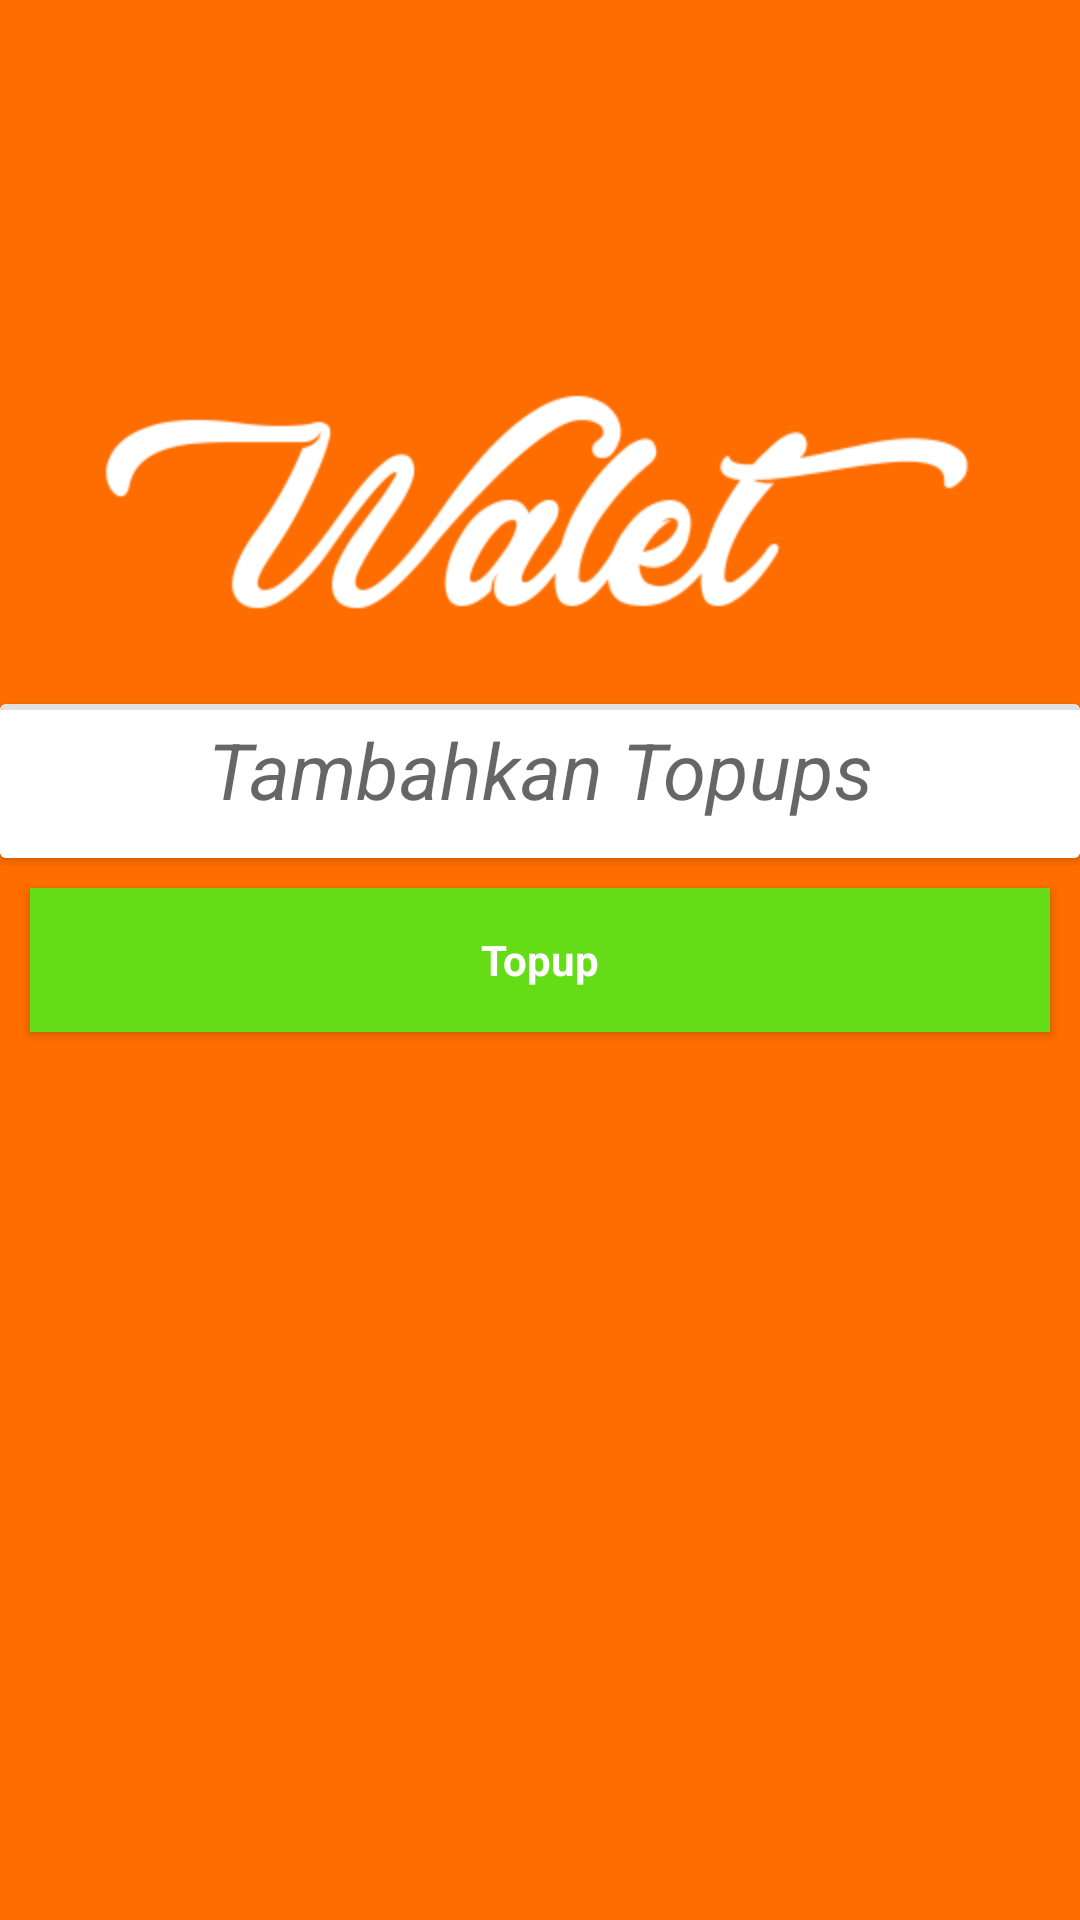

The Android layout XML behind this screen, and the referenced resources:
<!-- AndroidManifest.xml: application theme AppTheme -->
<!-- res/layout/activity_wallet.xml -->
<?xml version="1.0" encoding="utf-8"?>
<FrameLayout xmlns:android="http://schemas.android.com/apk/res/android"
    xmlns:app="http://schemas.android.com/apk/res-auto"
    xmlns:tools="http://schemas.android.com/tools"
    android:layout_width="match_parent"
    android:layout_height="match_parent"
    android:background="@color/bgcolor"
    tools:context="tercyduk.appngasal.Activity.Wallet">
    <LinearLayout
        android:layout_width="match_parent"
        android:orientation="vertical"
        android:layout_height="wrap_content">

        <LinearLayout
            android:orientation="vertical"
            android:layout_margin="10dp"
            android:layout_width="match_parent"
            android:layout_height="wrap_content">
            <ImageView
                android:layout_marginTop="100dp"
                android:layout_width="match_parent"
                android:layout_height="wrap_content"
                android:src="@mipmap/wallet"
                />


        </LinearLayout>

        <android.support.v7.widget.CardView
            android:layout_width="match_parent"
            android:layout_height="wrap_content">
                <TextView
                    style="@style/LoginSingup"
                    android:id="@+id/txtwallets"
                    android:hint="Tambahkan Topups"
                    android:textSize="26dp"
                    android:textColor="@color/bgcolor"
                    android:textStyle="italic"
                    android:layout_marginTop="-8dp"
                    android:textAlignment="center"
                    android:layout_width="match_parent"
                    android:layout_height="wrap_content"/>
                <View style="@style/Divider"/>

        </android.support.v7.widget.CardView>

        <Button
            android:layout_width="match_parent"
            android:layout_margin="10dp"
            android:layout_height="wrap_content"
            android:id="@+id/btnTopup"
            style="@style/ButtonOrange"
            android:textStyle="bold"
            android:textColor="#ffffff"
            android:background="@color/button_orange"
            android:text="Topup"/>

    </LinearLayout>



</FrameLayout>
<!-- resources referenced by this layout -->
<resources>
  <color name="bgcolor">#ff6d00</color>
  <color name="button_orange">#64dd17</color>
      //Login
  <!-- mipmap wallet (drawable-v24) -->
  <vector xmlns:android="http://schemas.android.com/apk/res/android"
      android:width="24dp"
      android:height="24dp"
      android:viewportWidth="24.0"
      android:viewportHeight="24.0">
      <path
          android:fillColor="#000000"
          android:pathData="M21,18v1c0,1.1 -0.9,2 -2,2L5,21c-1.11,0 -2,-0.9 -2,-2L3,5c0,-1.1 0.89,-2 2,-2h14c1.1,0 2,0.9 2,2v1h-9c-1.11,0 -2,0.9 -2,2v8c0,1.1 0.89,2 2,2h9zM12,16h10L22,8L12,8v8zM16,13.5c-0.83,0 -1.5,-0.67 -1.5,-1.5s0.67,-1.5 1.5,-1.5 1.5,0.67 1.5,1.5 -0.67,1.5 -1.5,1.5z"/>
  </vector>
  <style name="ButtonOrange" parent="@android:style/Widget.Button">
          <item name="android:background">@color/button_orange</item>
      </style>
  <style name="Divider">
          <item name="android:layout_width">match_parent</item>
          <item name="android:layout_height">2dp</item>
          <item name="android:background">?android:attr/listDivider</item>
      </style>
  <style name="LoginSingup">
          <item name="android:layout_width">match_parent</item>
          <item name="android:layout_height">wrap_content</item>
          <item name="android:layout_marginTop">@dimen/activity_vertical_margin</item>
          <item name="android:layout_marginLeft">@dimen/activity_horizontal_margin</item>
          <item name="android:layout_marginRight">@dimen/activity_horizontal_margin</item>
          <item name="android:padding">12dp</item>
          <item name="android:background">@color/logincolor</item>
          <item name="android:gravity">left</item>
          <item name="android:textSize">14sp</item>
          <item name="android:textCursorDrawable">@drawable/loginsignup_color_cursor</item>
          <item name="android:textColor">@android:color/black</item>
      </style>
  <style name="AppTheme" parent="Theme.AppCompat.Light.DarkActionBar">
          
          <item name="colorPrimary">@color/colorPrimary</item>
          <item name="colorPrimaryDark">@color/colorPrimaryDark</item>
          <item name="colorAccent">@color/colorAccent</item>
      </style>
  <color name="logincolor">#ffffff</color>
  <color name="colorPrimary">#64dd17</color>
  <color name="colorPrimaryDark">#64dd17</color>
  <color name="colorAccent">#64dd17</color>
</resources>
